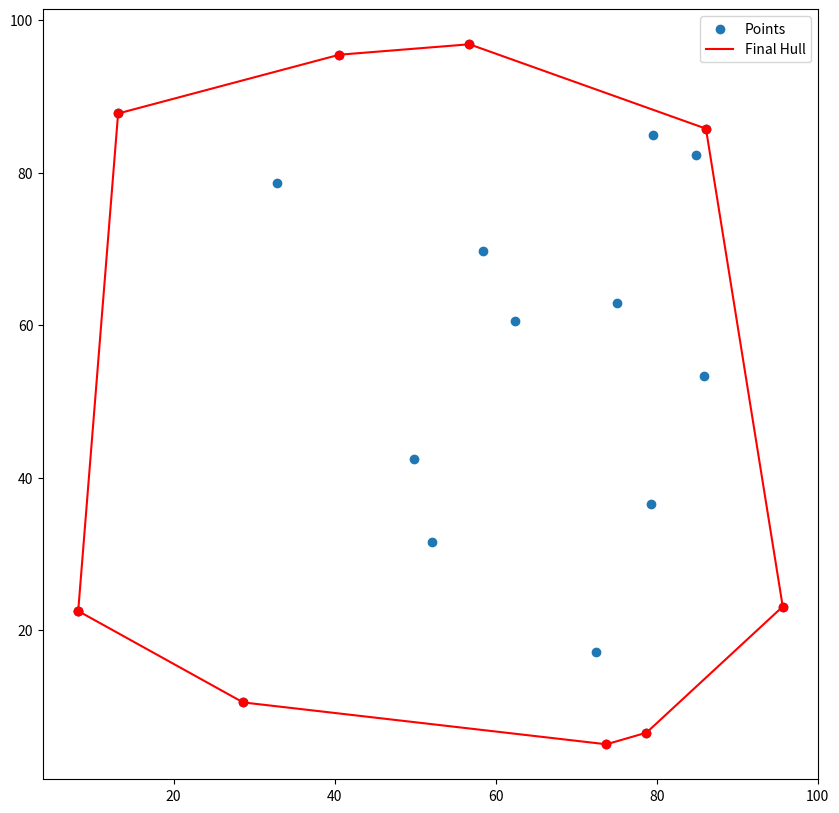

Write the Python code that produced this figure.
import random
import matplotlib.pyplot as plt

# Function to generate random points
def generate_random_points(n):
    return [(random.uniform(0, 100), random.uniform(0, 100)) for _ in range(n)]

# Function to determine if three points make a counter-clockwise turn
def ccw(p1, p2, p3):
    return (p2[1] - p1[1]) * (p3[0] - p2[0]) - (p2[0] - p1[0]) * (p3[1] - p2[1]) > 0

# Gift Wrapping algorithm to find the convex hull with visualization
def gift_wrapping_visualize(points):
    n = len(points)
    if n < 3:
        return points

    hull = []
    l = min(range(n), key=lambda i: points[i][0])  # Find the leftmost point
    p = l

    plt.figure(figsize=(10, 10))

    while True:
        hull.append(points[p])
        q = (p + 1) % n
        for i in range(n):
            if ccw(points[p], points[i], points[q]):
                q = i

        p = q
        if p == l:
            break

        # Plotting the current hull
        plt.clf()
        plt.scatter(*zip(*points), label='Points')
        hull_with_start = hull + [points[l]]
        plt.plot(*zip(*hull_with_start), 'r-', label='Current Hull')
        plt.scatter(*zip(*hull_with_start), color='red')
        plt.legend()
        plt.pause(0.5)  # Pause to visualize the steps

    hull.append(points[l])  # Close the hull

    # Final plot
    plt.clf()
    plt.scatter(*zip(*points), label='Points')
    plt.plot(*zip(*hull), 'r-', label='Final Hull')
    plt.scatter(*zip(*hull), color='red')
    plt.legend()
    plt.show()

    return hull

# Generate points including collinear points
points = generate_random_points(20)

# Find the convex hull using the Gift Wrapping algorithm with visualization
gift_wrapping_visualize(points)
